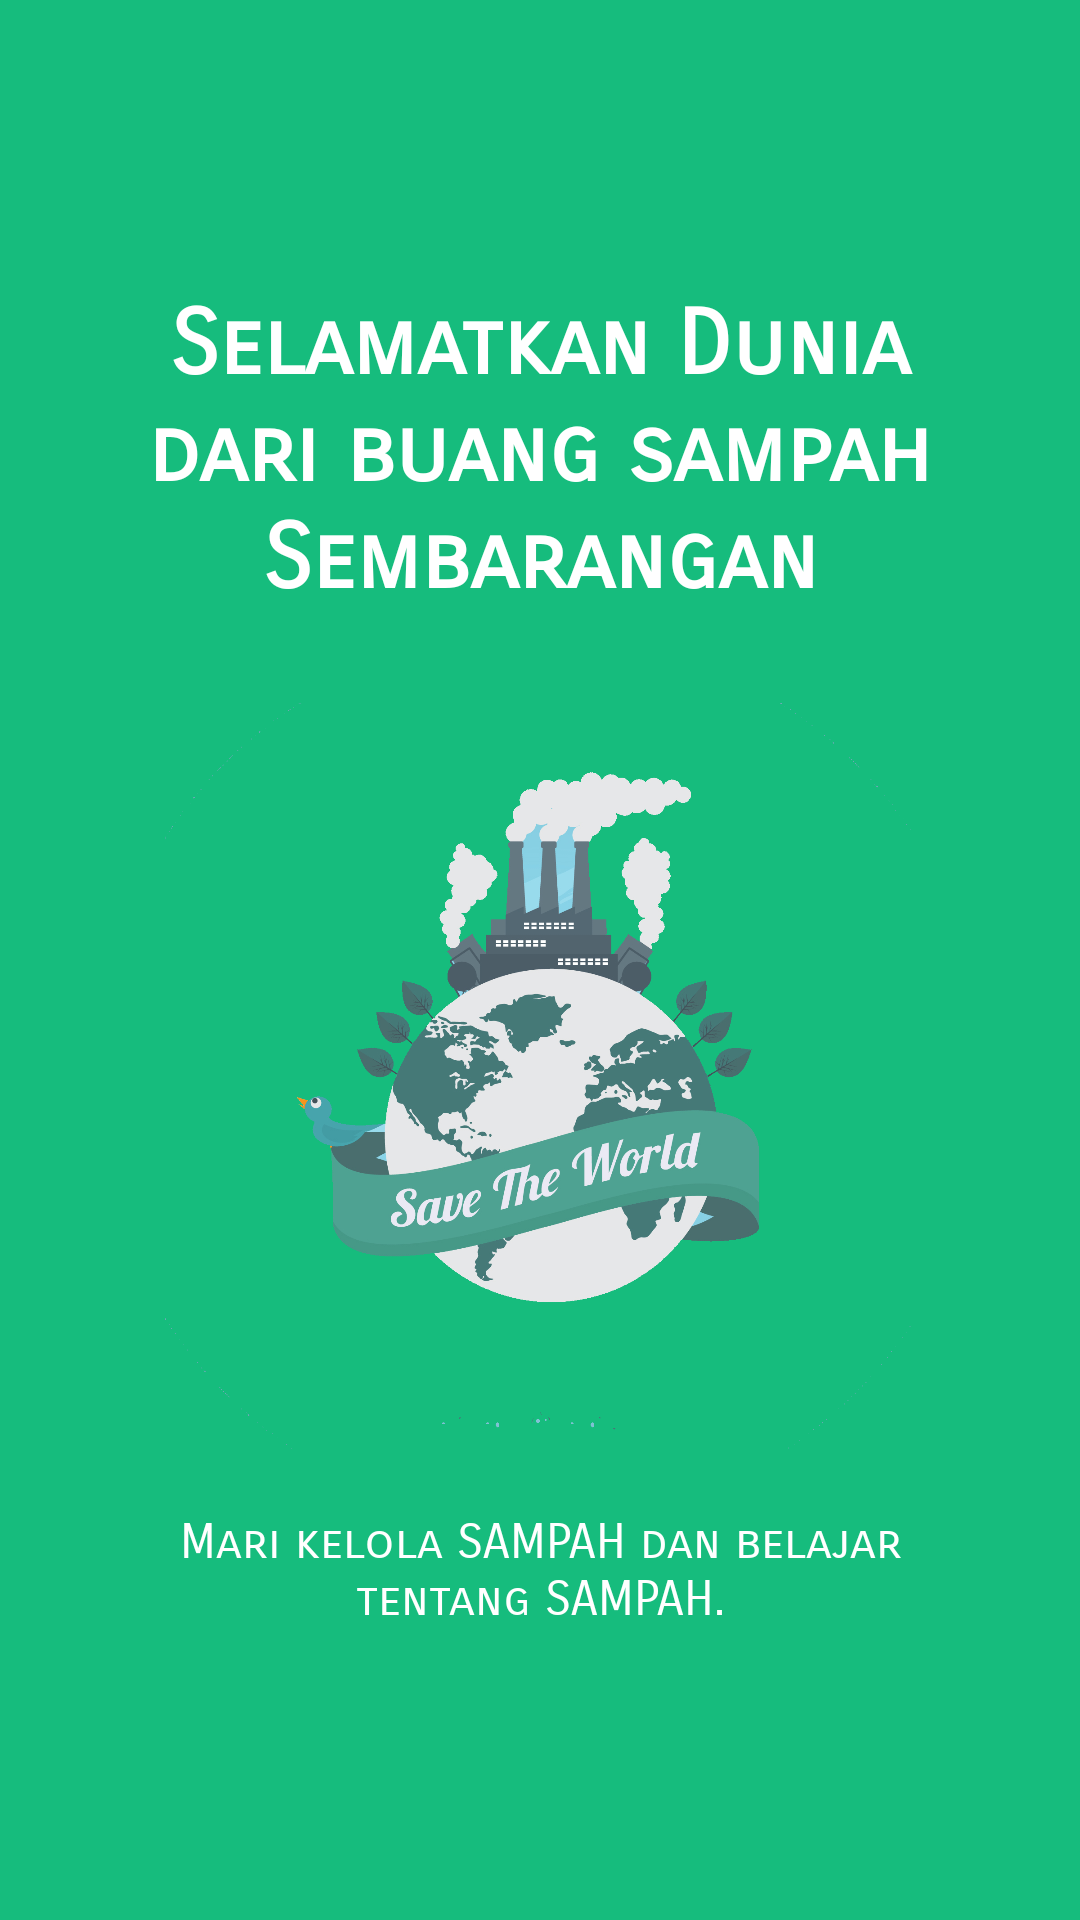

Reconstruct the res/layout file that produces this screen, plus the resources it refers to.
<!-- AndroidManifest.xml: application theme AppTheme -->
<!-- res/layout/slide__screen1.xml -->
<?xml version="1.0" encoding="utf-8"?>
<RelativeLayout xmlns:android="http://schemas.android.com/apk/res/android"
                android:layout_width="match_parent"
                android:layout_height="match_parent"
                android:background="@color/bg_slider_screen1">
    <LinearLayout
            android:layout_width="wrap_content"
            android:layout_height="wrap_content"
            android:layout_centerInParent="true"
            android:gravity="center_horizontal"
            android:orientation="vertical">
        <TextView
                android:layout_width="wrap_content"
                android:fontFamily="sans-serif-smallcaps"
                android:gravity="center"
                android:layout_height="wrap_content"
                android:text="@string/slide_1_title"
                android:textColor="@android:color/white"
                android:layout_marginBottom="@dimen/slide_title"
                android:textSize="@dimen/slide_title"
                android:textStyle="bold"/>
        <ImageView
                android:layout_width="250dp"
                android:layout_height="250dp"
                android:src="@drawable/sw"/>
        <TextView
                android:layout_width="wrap_content"
                android:fontFamily="sans-serif-smallcaps"
                android:layout_height="wrap_content"
                android:layout_marginTop="20dp"
                android:paddingLeft="@dimen/desc_padding"
                android:paddingRight="@dimen/desc_padding"
                android:text="@string/slide_1_desc"
                android:textAlignment="center"
                android:textColor="@android:color/white"
                android:textSize="@dimen/slide_desc"/>

    </LinearLayout>

</RelativeLayout>
<!-- resources referenced by this layout -->
<resources>
  <color name="bg_slider_screen1">#16bc7d</color>
  <dimen name="desc_padding">40dp</dimen>
  <dimen name="slide_desc">16dp</dimen>
  <dimen name="slide_title">30dp</dimen>
  <!-- drawable sw: png bitmap (drawable, 373351 bytes) -->
  <string name="slide_1_desc">Mari kelola SAMPAH dan belajar tentang SAMPAH.</string>
  <string name="slide_1_title">Selamatkan Dunia dari buang sampah Sembarangan</string>
  <style name="AppTheme" parent="Theme.AppCompat.Light.DarkActionBar">
          
          <item name="colorPrimary">@color/colorPrimary</item>
          <item name="colorPrimaryDark">@color/colorPrimaryDark</item>
          <item name="colorAccent">@color/colorAccent</item>
          <item name="windowActionBar">false</item>
          <item name="windowNoTitle">true</item>
      </style>
  <color name="colorPrimary">#008577</color>
  <color name="colorPrimaryDark">#00574B</color>
  <color name="colorAccent">#D81B60</color>
</resources>
